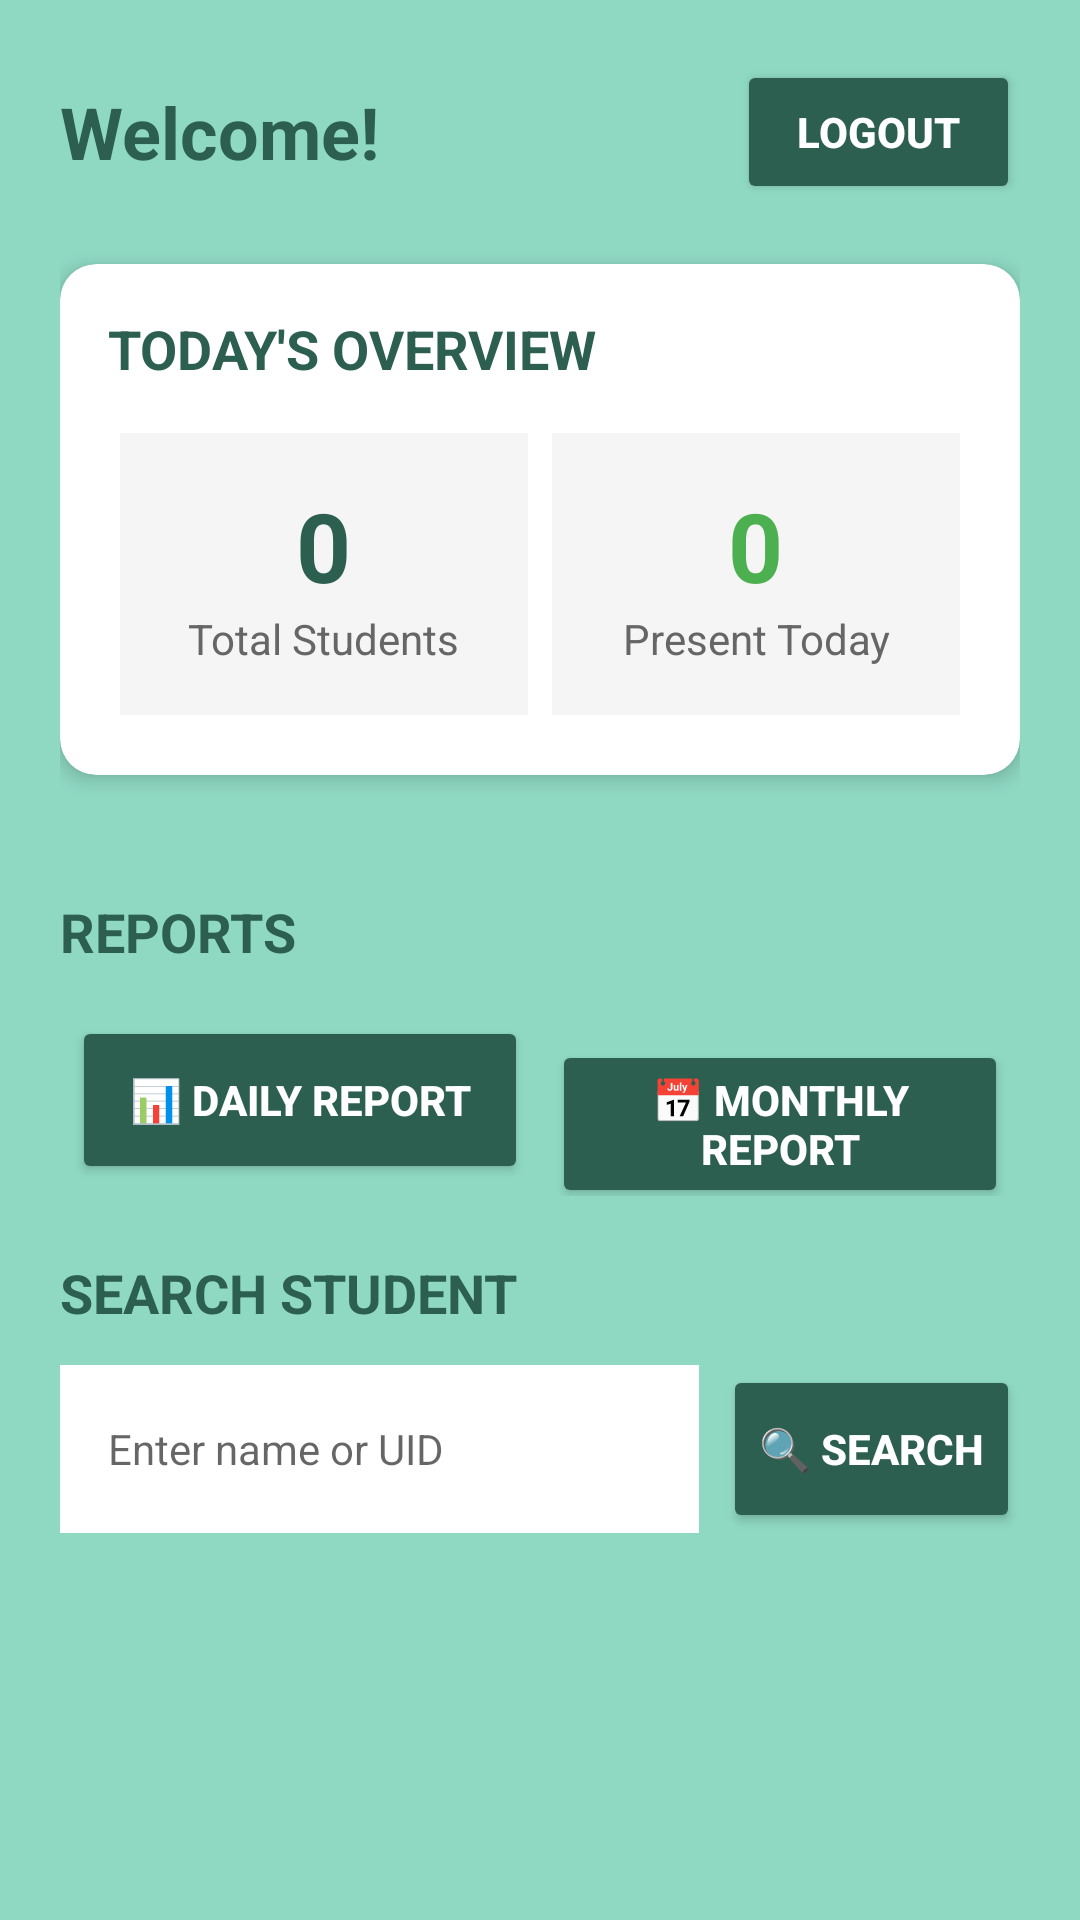

Write the Android layout XML for this screen, with the resource values it uses.
<!-- AndroidManifest.xml: application theme Theme.SmartAccessTracker -->
<!-- res/layout/activity_dashboard.xml -->
<?xml version="1.0" encoding="utf-8"?>
<ScrollView xmlns:android="http://schemas.android.com/apk/res/android"
    xmlns:app="http://schemas.android.com/apk/res-auto"
    android:layout_width="match_parent"
    android:layout_height="match_parent"
    android:background="#8FD9C3"
    android:fillViewport="true">

    <LinearLayout
        android:layout_width="match_parent"
        android:layout_height="wrap_content"
        android:orientation="vertical"
        android:padding="20dp">

        
        <LinearLayout
            android:layout_width="match_parent"
            android:layout_height="wrap_content"
            android:orientation="horizontal"
            android:gravity="center_vertical"
            android:layout_marginBottom="20dp">

            <TextView
                android:id="@+id/tvWelcome"
                android:layout_width="0dp"
                android:layout_height="wrap_content"
                android:layout_weight="1"
                android:text="Welcome!"
                android:textSize="24sp"
                android:textStyle="bold"
                android:textColor="#2C5F4F"/>

            <Button
                android:id="@+id/btnLogout"
                android:layout_width="wrap_content"
                android:layout_height="48dp"
                android:text="Logout"
                android:textColor="#FFFFFF"
                android:backgroundTint="#2C5F4F"
                android:textSize="14sp"
                android:textStyle="bold"
                android:paddingHorizontal="20dp"/>
        </LinearLayout>

        
        <androidx.cardview.widget.CardView
            android:layout_width="match_parent"
            android:layout_height="wrap_content"
            android:layout_marginBottom="20dp"
            app:cardCornerRadius="12dp"
            app:cardElevation="4dp"
            android:backgroundTint="#FFFFFF">

            <LinearLayout
                android:layout_width="match_parent"
                android:layout_height="wrap_content"
                android:orientation="vertical"
                android:padding="16dp">

                <TextView
                    android:layout_width="wrap_content"
                    android:layout_height="wrap_content"
                    android:text="TODAY'S OVERVIEW"
                    android:textSize="18sp"
                    android:textStyle="bold"
                    android:textColor="#2C5F4F"
                    android:layout_marginBottom="12dp"/>

                <LinearLayout
                    android:layout_width="match_parent"
                    android:layout_height="wrap_content"
                    android:orientation="horizontal"
                    android:weightSum="2">

                    
                    <LinearLayout
                        android:layout_width="0dp"
                        android:layout_height="wrap_content"
                        android:layout_weight="1"
                        android:orientation="vertical"
                        android:gravity="center"
                        android:background="#F5F5F5"
                        android:padding="16dp"
                        android:layout_margin="4dp">

                        <TextView
                            android:id="@+id/tvTotalStudents"
                            android:layout_width="wrap_content"
                            android:layout_height="wrap_content"
                            android:text="0"
                            android:textSize="32sp"
                            android:textStyle="bold"
                            android:textColor="#2C5F4F"/>

                        <TextView
                            android:layout_width="wrap_content"
                            android:layout_height="wrap_content"
                            android:text="Total Students"
                            android:textSize="14sp"
                            android:textColor="#666666"
                            android:gravity="center"/>
                    </LinearLayout>

                    
                    <LinearLayout
                        android:layout_width="0dp"
                        android:layout_height="wrap_content"
                        android:layout_weight="1"
                        android:orientation="vertical"
                        android:gravity="center"
                        android:background="#F5F5F5"
                        android:padding="16dp"
                        android:layout_margin="4dp">

                        <TextView
                            android:id="@+id/tvPresentToday"
                            android:layout_width="wrap_content"
                            android:layout_height="wrap_content"
                            android:text="0"
                            android:textSize="32sp"
                            android:textStyle="bold"
                            android:textColor="#4CAF50"/>

                        <TextView
                            android:layout_width="wrap_content"
                            android:layout_height="wrap_content"
                            android:text="Present Today"
                            android:textSize="14sp"
                            android:textColor="#666666"
                            android:gravity="center"/>
                    </LinearLayout>
                </LinearLayout>
            </LinearLayout>
        </androidx.cardview.widget.CardView>

        <LinearLayout
            android:id="@+id/llAbsenteeList"
            android:layout_width="match_parent"
            android:layout_height="wrap_content"
            android:orientation="vertical"
            android:layout_marginBottom="20dp"/>

        
        <TextView
            android:layout_width="wrap_content"
            android:layout_height="wrap_content"
            android:text="REPORTS"
            android:textSize="18sp"
            android:textStyle="bold"
            android:textColor="#2C5F4F"
            android:layout_marginBottom="12dp"/>

        <LinearLayout
            android:layout_width="match_parent"
            android:layout_height="wrap_content"
            android:orientation="horizontal"
            android:weightSum="2"
            android:layout_marginBottom="20dp">

            <Button
                android:id="@+id/btnDailyReport"
                android:layout_width="0dp"
                android:layout_height="56dp"
                android:layout_weight="1"
                android:layout_margin="4dp"
                android:text="📊 Daily Report"
                android:textColor="#FFFFFF"
                android:backgroundTint="#2C5F4F"
                android:textSize="14sp"
                android:textStyle="bold"/>

            <Button
                android:id="@+id/btnMonthlyReport"
                android:layout_width="0dp"
                android:layout_height="56dp"
                android:layout_weight="1"
                android:layout_margin="4dp"
                android:text="📅 Monthly Report"
                android:textColor="#FFFFFF"
                android:backgroundTint="#2C5F4F"
                android:textSize="14sp"
                android:textStyle="bold"/>
        </LinearLayout>

        
        <TextView
            android:layout_width="wrap_content"
            android:layout_height="wrap_content"
            android:text="SEARCH STUDENT"
            android:textSize="18sp"
            android:textStyle="bold"
            android:textColor="#2C5F4F"
            android:layout_marginBottom="12dp"/>

        <LinearLayout
            android:layout_width="match_parent"
            android:layout_height="wrap_content"
            android:orientation="horizontal"
            android:layout_marginBottom="20dp">

            <EditText
                android:id="@+id/etSearchStudent"
                android:layout_width="0dp"
                android:layout_height="56dp"
                android:layout_weight="1"
                android:hint="Enter name or UID"
                android:background="@android:color/white"
                android:padding="16dp"
                android:textSize="14sp"/>

            <Button
                android:id="@+id/btnSearch"
                android:layout_width="wrap_content"
                android:layout_height="56dp"
                android:text="🔍 Search"
                android:textColor="#FFFFFF"
                android:backgroundTint="#2C5F4F"
                android:textSize="14sp"
                android:textStyle="bold"
                android:layout_marginStart="8dp"/>
        </LinearLayout>

    </LinearLayout>
</ScrollView>
<!-- resources referenced by this layout -->
<resources>
  <style name="Theme.SmartAccessTracker" parent="Theme.MaterialComponents.DayNight.DarkActionBar">
          
          <item name="colorPrimary">@color/purple_500</item>
          <item name="colorPrimaryVariant">@color/purple_700</item>
          <item name="colorOnPrimary">@color/white</item>
          
          <item name="colorSecondary">@color/teal_200</item>
          <item name="colorSecondaryVariant">@color/teal_700</item>
          <item name="colorOnSecondary">@color/black</item>
          
          <item name="android:statusBarColor">?attr/colorPrimaryVariant</item>
          
      </style>
  <!-- not gathered from this repository: default colours our renderer supplied (Android Studio template values) -->
  <color name="purple_500">#FF6200EE</color>
  <color name="purple_700">#FF3700B3</color>
  <color name="teal_200">#FF03DAC5</color>
  <color name="teal_700">#FF018786</color>
  <color name="black">#FF000000</color>
  <color name="white">#FFFFFFFF</color>
</resources>
